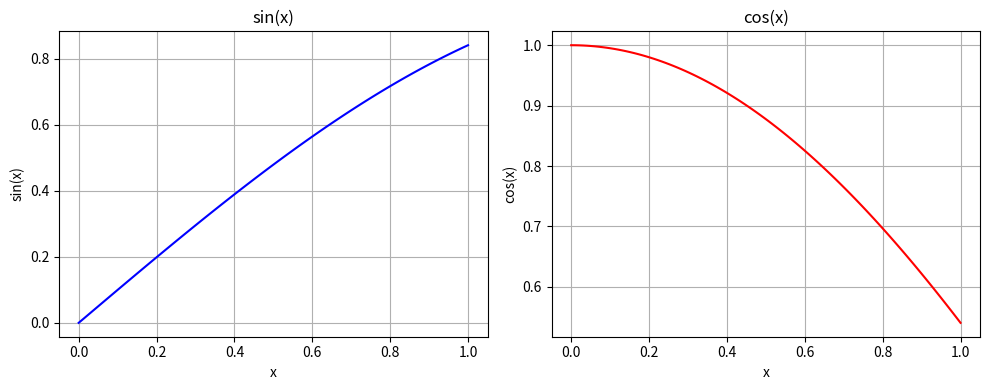

Recreate this plot in Python.
import numpy as np
import matplotlib.pyplot as plt

x = np.linspace(0, 1, 100)

def my_sin(x):
    return np.sin(x)

def my_cos(x):
    return np.cos(x)

y_sin = my_sin(x)
y_cos = my_cos(x)

fig, (ax1, ax2) = plt.subplots(1, 2, figsize=(10, 4))

ax1.plot(x, y_sin, color='blue')
ax1.set_title("sin(x)")
ax1.set_xlabel("x")
ax1.set_ylabel("sin(x)")
ax1.grid(True)

ax2.plot(x, y_cos, color='red')
ax2.set_title("cos(x)")
ax2.set_xlabel("x")
ax2.set_ylabel("cos(x)")
ax2.grid(True)

plt.tight_layout()

plt.savefig("sine_cosine_panels.pdf")

plt.show()